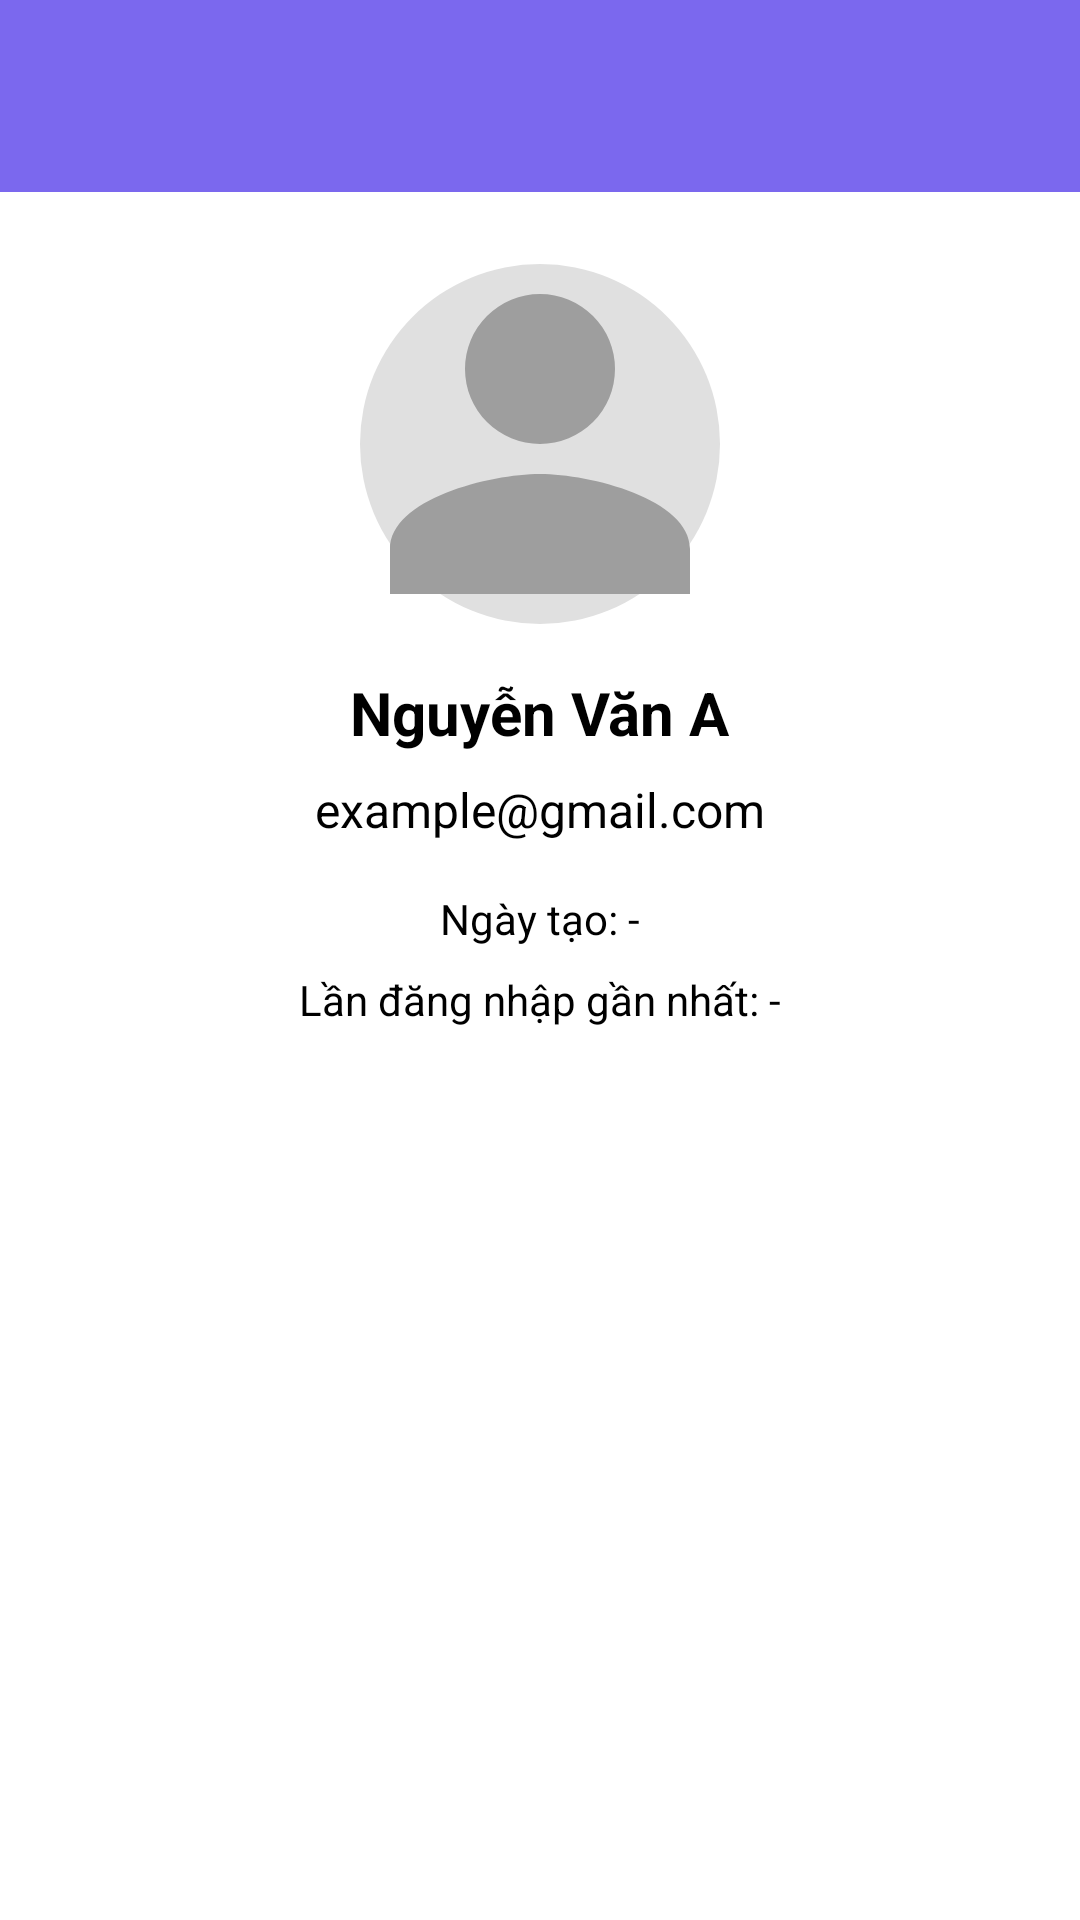

Write the Android layout XML for this screen, with the resource values it uses.
<!-- AndroidManifest.xml: application theme Theme.PRM392 -->
<!-- res/layout/activity_user_profile.xml -->
<?xml version="1.0" encoding="utf-8"?>
<androidx.drawerlayout.widget.DrawerLayout xmlns:android="http://schemas.android.com/apk/res/android"
    xmlns:app="http://schemas.android.com/apk/res-auto"
    xmlns:tools="http://schemas.android.com/tools"
    android:id="@+id/drawerLayoutProfile"
    android:layout_width="match_parent"
    android:layout_height="match_parent"
    tools:context=".activities.UserProfileActivity">

    
    <LinearLayout
        android:layout_width="match_parent"
        android:layout_height="match_parent"
        android:orientation="vertical"
        android:background="?attr/colorSurface">

        
        <androidx.appcompat.widget.Toolbar
            android:id="@+id/toolbarProfile"
            android:layout_width="match_parent"
            android:layout_height="?attr/actionBarSize"
            android:background="?attr/colorPrimary"
            android:title="Hồ sơ cá nhân"
            android:titleTextColor="@android:color/white"
            app:popupTheme="@style/ThemeOverlay.AppCompat.Light" />

        
        <ScrollView
            android:layout_width="match_parent"
            android:layout_height="match_parent"
            android:padding="24dp">

            <LinearLayout
                android:layout_width="match_parent"
                android:layout_height="wrap_content"
                android:orientation="vertical"
                android:gravity="center_horizontal">

                
                <ImageView
                    android:id="@+id/ivAvatar"
                    android:layout_width="120dp"
                    android:layout_height="120dp"
                    android:layout_marginBottom="16dp"
                    android:src="@drawable/ic_user_placeholder"
                    android:scaleType="centerCrop"
                    android:background="@drawable/circle_bg" />

                
                <TextView
                    android:id="@+id/tvFullName"
                    android:layout_width="wrap_content"
                    android:layout_height="wrap_content"
                    android:text="Nguyễn Văn A"
                    android:textColor="?attr/colorOnSurface"
                    android:textSize="20sp"
                    android:textStyle="bold"
                    android:layout_marginBottom="8dp" />

                
                <TextView
                    android:id="@+id/tvEmail"
                    android:layout_width="wrap_content"
                    android:layout_height="wrap_content"
                    android:text="example@gmail.com"
                    android:textColor="?attr/colorOnSurface"
                    android:textSize="16sp"
                    android:layout_marginBottom="16dp" />

                
                <TextView
                    android:id="@+id/tvCreatedAt"
                    android:layout_width="wrap_content"
                    android:layout_height="wrap_content"
                    android:text="Ngày tạo: -"
                    android:textColor="?attr/colorOnSurface"
                    android:textSize="14sp"
                    android:layout_marginBottom="8dp" />

                
                <TextView
                    android:id="@+id/tvLastLogin"
                    android:layout_width="wrap_content"
                    android:layout_height="wrap_content"
                    android:text="Lần đăng nhập gần nhất: -"
                    android:textColor="?attr/colorOnSurface"
                    android:textSize="14sp" />

            </LinearLayout>
        </ScrollView>
    </LinearLayout>

    
    <com.google.android.material.navigation.NavigationView
        android:id="@+id/navigationViewProfile"
        android:layout_width="wrap_content"
        android:layout_height="match_parent"
        android:layout_gravity="start"
        app:menu="@menu/nav_menu"
        android:fitsSystemWindows="true"
        android:background="?attr/colorSurface" />

</androidx.drawerlayout.widget.DrawerLayout>
<!-- resources referenced by this layout -->
<resources>
  <!-- drawable circle_bg (drawable) -->
  <shape xmlns:android="http://schemas.android.com/apk/res/android"
      android:shape="oval">
      <solid android:color="#E0E0E0" /> 
      <size android:width="120dp" android:height="120dp" />
  </shape>
  <!-- drawable ic_user_placeholder (drawable) -->
  <vector xmlns:android="http://schemas.android.com/apk/res/android"
      android:width="24dp"
      android:height="24dp"
      android:viewportWidth="24"
      android:viewportHeight="24">
      <path
          android:fillColor="#9E9E9E"
          android:pathData="M12,12a5,5 0,1 0,0 -10a5,5 0,0 0,0 10zm0,2c-3.33,0 -10,1.67 -10,5v3h20v-3c0,-3.33 -6.67,-5 -10,-5z" />
  </vector>
  <style name="Theme.PRM392" parent="Base.Theme.PRM392" />
  <style name="Base.Theme.PRM392" parent="Theme.Material3.DayNight.NoActionBar">
  
          
          <item name="colorPrimary">@color/md_theme_light_primary</item>
          <item name="colorOnPrimary">@color/md_theme_light_onPrimary</item>
          <item name="colorSecondary">@color/md_theme_light_secondary</item>
          <item name="colorOnSecondary">@color/md_theme_light_onSecondary</item>
          <item name="colorSurface">@color/md_theme_light_surface</item>
          <item name="colorOnSurface">@color/md_theme_light_onSurface</item>
          <item name="android:windowBackground">@color/md_theme_light_background</item>
  
          
          <item name="android:statusBarColor">?attr/colorPrimary</item>
          <item name="android:navigationBarColor">?attr/colorSurface</item>
  
          
          <item name="android:windowLightStatusBar">true</item>
      </style>
  <color name="md_theme_light_primary">#7B68EE</color>
  <color name="md_theme_light_onPrimary">#FFFFFF</color>
  <color name="md_theme_light_secondary">#BB86FC</color>
  <color name="md_theme_light_onSecondary">#000000</color>
  <color name="md_theme_light_surface">#FFFFFF</color>
  <color name="md_theme_light_onSurface">#000000</color>
  <color name="md_theme_light_background">#F9F5FF</color>
</resources>
